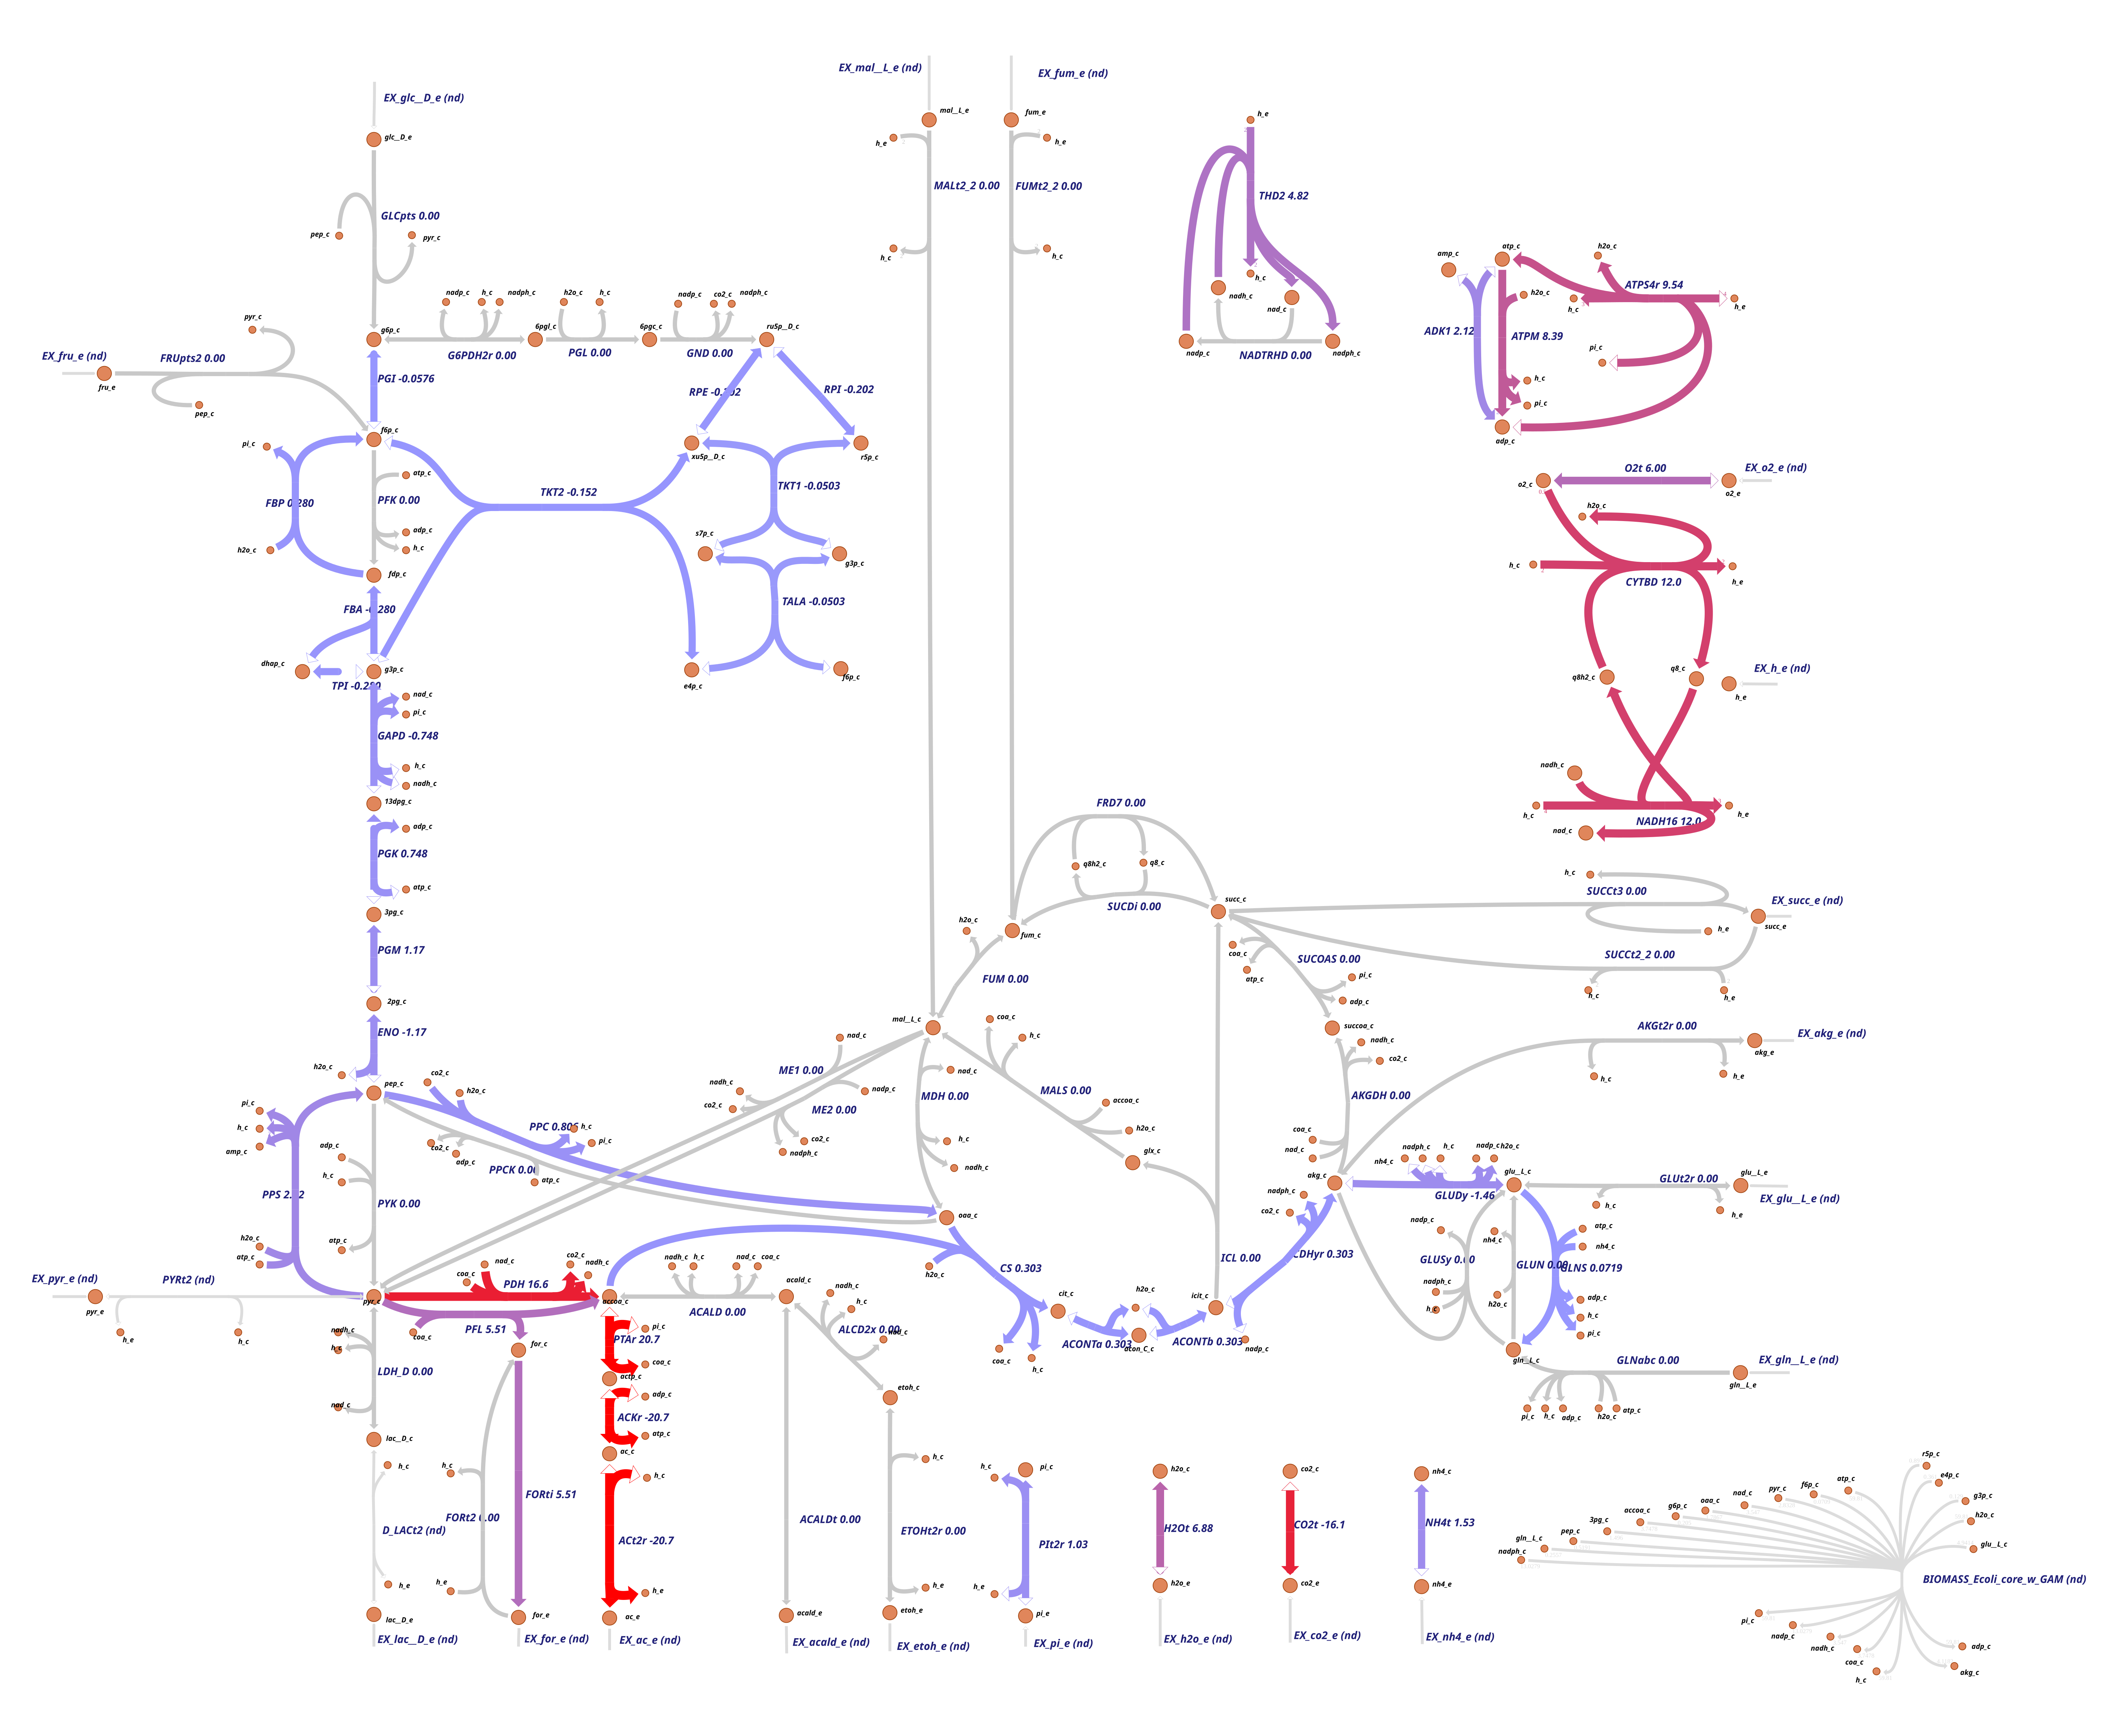

The data file committed next to this chart (first rows):
Var1, Var2
ACALD, 0
ACALDt, 0
ACKr, -20.73
ACONTa, 0.3034
ACONTb, 0.3034
ACt2r, -20.73
ADK1, 2.12
AKGDH, 0
AKGt2r, 0
ALCD2x, 0
ATPM, 8.39
ATPS4r, 9.542
Biomass_Ecoli_core_N(w/GAM)-Nmet2, 0.2812
CO2t, -16.07
CS, 0.3034
CYTBD, 12
D-LACt2, 0
ENO, -1.168
ETOHt2r, 0
EX_ac(e), 20.73
EX_acald(e), 0
EX_akg(e), 0
EX_co2(e), 16.07
EX_etoh(e), 0
EX_for(e), 5.512
EX_fru(e), 0
EX_fum(e), 0
EX_glc(e), 0
EX_gln-L(e), 0
EX_glu-L(e), 0
EX_h2o(e), -6.882
EX_h(e), 6.879
EX_lac-D(e), 0
EX_mal-L(e), 0
EX_nh4(e), -1.533
EX_o2(e), -6
EX_pi(e), -1.034
EX_pyr(e), -25
EX_succ(e), 0
FBA, -0.2797
FBP, 0.2797
FORt2, 0
FORti, 5.512
FRD7, 0
FRUpts2, 0
FUM, 0
FUMt2_2, 0
G6PDH2r, 0
GAPD, -0.7475
GLCpts, 0
GLNS, 0.0719
GLNabc, 0
GLUDy, -1.461
GLUN, 0
GLUSy, 0
GLUt2r, 0
GND, 0
H2Ot, 6.882
ICDHyr, 0.3034
ICL, 0
... 35 more rows
